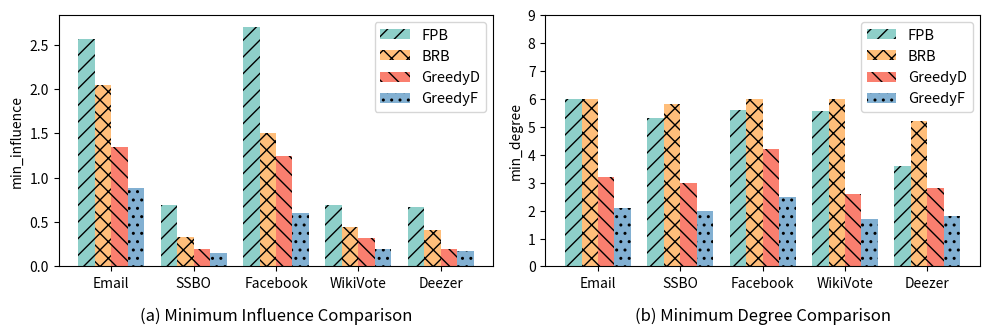

Python code for this plot:
import matplotlib.pyplot as plt
import numpy as np
import matplotlib

# 设置全局字体
# plt.rcParams['font.family'] = 'Times New Roman'
# matplotlib.rcParams.update({'font.size': 12})
# # 设置全局label标签的大小
# plt.rcParams['axes.labelsize'] = 12
# plt.rcParams['axes.titlesize'] = 12
# 更改配色
colors = [(142 / 255, 207 / 255, 201 / 255),
          (255 / 255, 190 / 255, 122 / 255),
          (250 / 255, 127 / 255, 111 / 255),
          (130 / 255, 176 / 255, 210 / 255)]
# 生成示例数据
categories = ['Email', 'SSBO', 'Facebook', 'WikiVote', 'Deezer']
# 影响力值
y1 = [2.56, 0.69, 2.7, 0.69, 0.665]  # FPB算法
y2 = [2.05, 0.332, 1.5, 0.45, 0.411]  # BRB算法
y3 = [1.35, 0.2, 1.25, 0.32, 0.2]  # GreedyD算法
y4 = [0.89, 0.15, 0.6, 0.2, 0.18]  # GreedyF算法
# 最小度
d1 = [6, 5.3, 5.6, 5.55, 3.6]  # FPB算法
d2 = [6, 5.8, 6, 6, 5.2]  # BRB算法
d3 = [3.2, 3, 4.2, 2.6, 2.8]  # GreedyD
d4 = [2.1, 2.0, 2.5, 1.7, 1.8]  # GreedyF

# 设置柱状图宽度
bar_width = 0.2  # 柱子宽度

# 生成柱状图位置
index = np.arange(len(categories))

# 创建两个子图
fig, (ax1, ax2) = plt.subplots(1, 2, figsize=(10, 3.5))
# fig, (ax1, ax2) = plt.subplots(1, 2)

# 绘制第一个柱状图
ax1.bar(index - bar_width, y1, bar_width, label='FPB',color=colors[0],hatch ='//')
ax1.bar(index, y2, bar_width, label='BRB',color=colors[1],hatch ='xx')
ax1.bar(index + bar_width, y3, bar_width, label='GreedyD',color=colors[2],hatch ='\\\\')
ax1.bar(index + bar_width * 2, y4, bar_width, label='GreedyF',color=colors[3],hatch ='..')

# 设置第一个子图标题和标签
ax1.set_title('(a) Minimum Influence Comparison', y=-0.25)
# ax1.set_xlabel('dataset')
ax1.set_ylabel('min_influence')
ax1.set_xticks(index + bar_width / 2)
ax1.set_xticklabels(categories)
ax1.legend(fontsize = 10.5)
# ax1.set_ylim(2.5, 2.7)

# 绘制第二个柱状图
ax2.bar(index - bar_width, d1, bar_width, label='FPB',color=colors[0],hatch ='//')
ax2.bar(index, d2, bar_width, label='BRB',color=colors[1],hatch ='xx')
ax2.bar(index + bar_width, d3, bar_width,color=colors[2], label='GreedyD',hatch ='\\\\')
ax2.bar(index + bar_width * 2, d4, bar_width,color=colors[3], label='GreedyF',hatch ='..')

# 设置第二个子图标题和标签
ax2.set_title('(b) Minimum Degree Comparison', y=-0.25)
# ax2.set_xlabel('dataset')
ax2.set_ylabel('min_degree')
ax2.set_xticks(index + bar_width / 2)
ax2.set_xticklabels(categories)
ax2.legend(fontsize = 10.5)
ax2.set_ylim(0, 9)
# 调整子图之间的间距
plt.tight_layout()
# 设置图例
# 添加图例，并设置填充样式
plt.savefig("3.4.jpg",dpi=600)
# 显示图表
plt.show()
